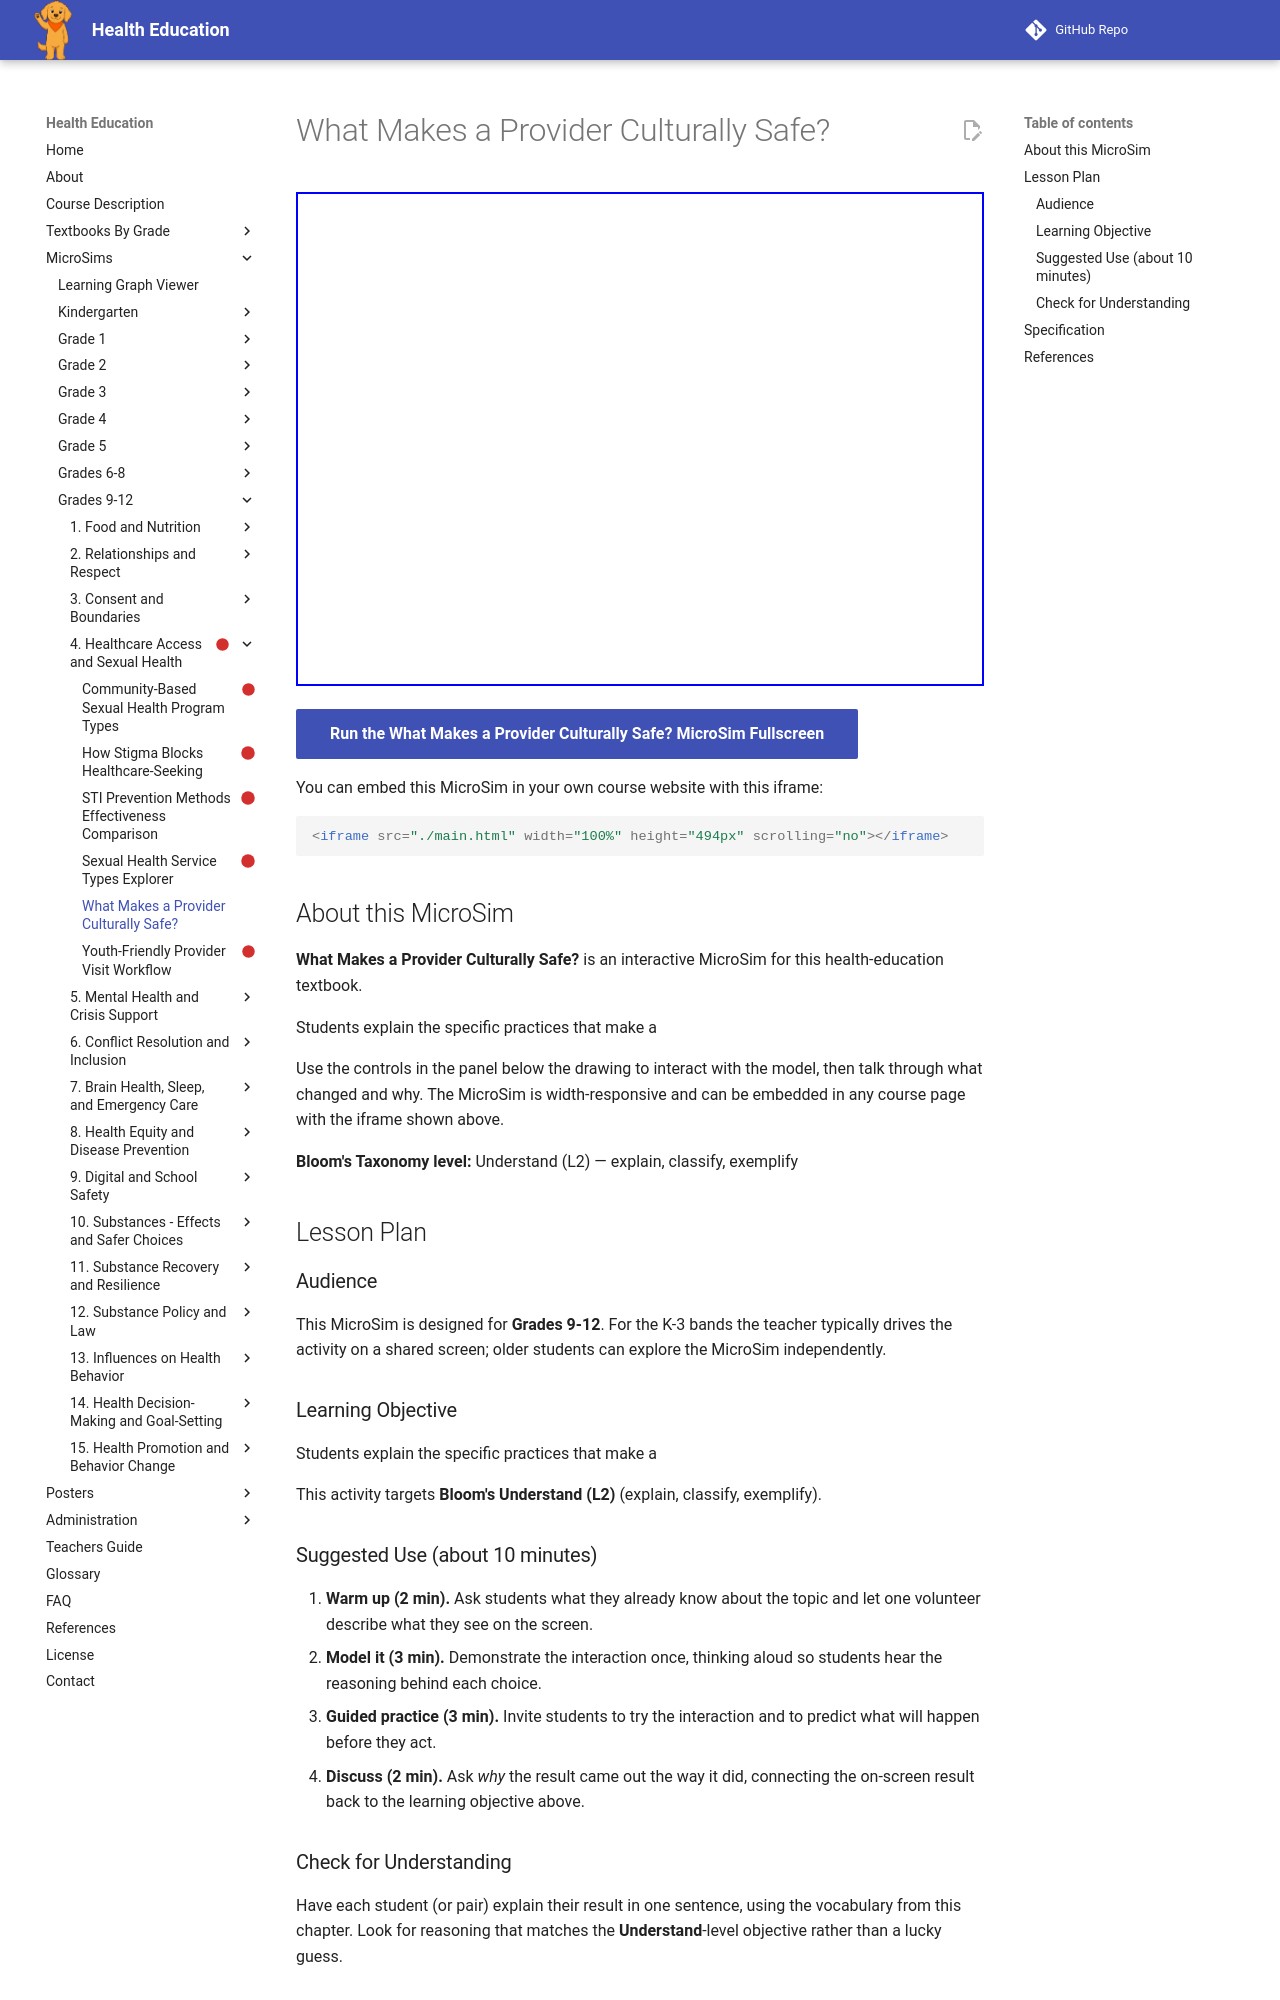

repository: dmccreary/health-education · page: sims/culturally-safe-provider-explorer/index.html · generator: mkdocs

---
title: What Makes a Provider Culturally Safe?
description: Students explain the specific practices that make a
image: /sims/culturally-safe-provider-explorer/culturally-safe-provider-explorer.png
og:image: /sims/culturally-safe-provider-explorer/culturally-safe-provider-explorer.png
twitter:image: /sims/culturally-safe-provider-explorer/culturally-safe-provider-explorer.png
social:
   cards: false
library: p5.js
bloom_level: Understand (L2)
grade_band: Grades 9-12
---

# What Makes a Provider Culturally Safe?

<iframe src="main.html" width="100%" height="494px" scrolling="no"></iframe>

[Run the What Makes a Provider Culturally Safe? MicroSim Fullscreen](main.html){ .md-button .md-button--primary }

You can embed this MicroSim in your own course website with this iframe:

```html
<iframe src="./main.html" width="100%" height="494px" scrolling="no"></iframe>
```

## About this MicroSim

**What Makes a Provider Culturally Safe?** is an interactive MicroSim for this health-education textbook.

Students explain the specific practices that make a

Use the controls in the panel below the drawing to interact with the model, then talk through what changed and why. The MicroSim is width-responsive and can be embedded in any course page with the iframe shown above.

**Bloom's Taxonomy level:** Understand (L2) — explain, classify, exemplify

## Lesson Plan

### Audience

This MicroSim is designed for **Grades 9-12**. For the K-3 bands the teacher
typically drives the activity on a shared screen; older students can explore
the MicroSim independently.

### Learning Objective

Students explain the specific practices that make a

This activity targets **Bloom's Understand (L2)** (explain, classify, exemplify).

### Suggested Use (about 10 minutes)

1. **Warm up (2 min).** Ask students what they already know about the topic
   and let one volunteer describe what they see on the screen.
2. **Model it (3 min).** Demonstrate the interaction once, thinking aloud so
   students hear the reasoning behind each choice.
3. **Guided practice (3 min).** Invite students to try the interaction and to
   predict what will happen before they act.
4. **Discuss (2 min).** Ask *why* the result came out the way it did, connecting
   the on-screen result back to the learning objective above.

### Check for Understanding

Have each student (or pair) explain their result in one sentence, using the
vocabulary from this chapter. Look for reasoning that matches the
**Understand**-level objective rather than a lucky guess.
